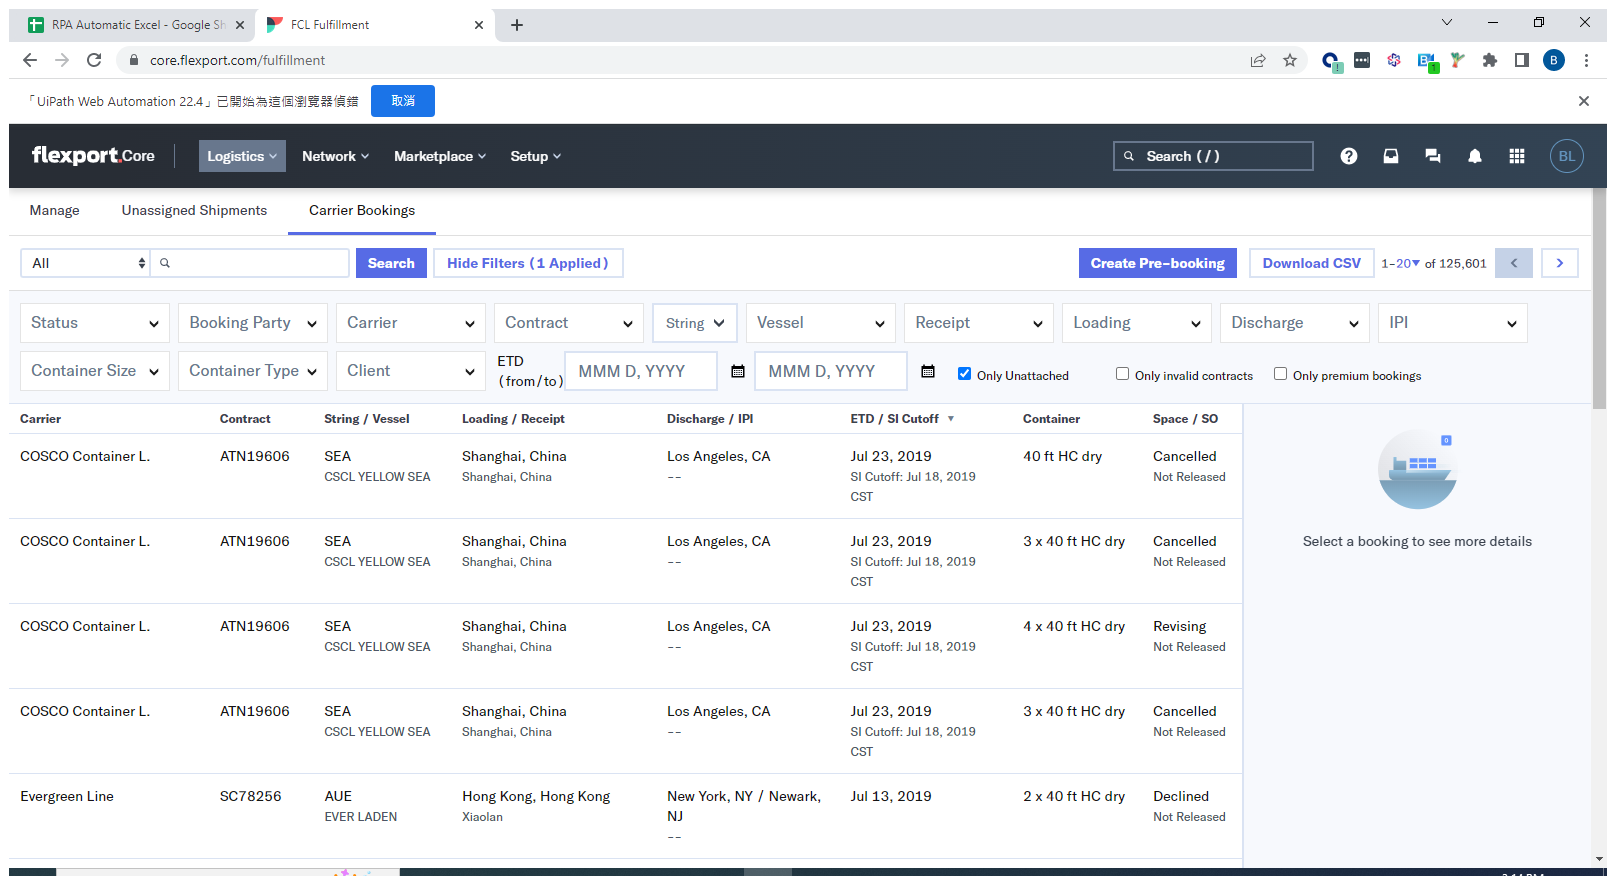
Task: COV Exception-Yes
Workflow: Main

Step 1: Use Browser Chrome: FCL Fulfillment in window 'FCL Fulfillment' (chrome.exe)

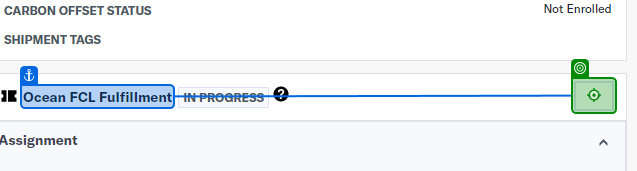
Step 2: click on 'Three dots in a row'

Step 3: click on 'File an exception' (no picture)

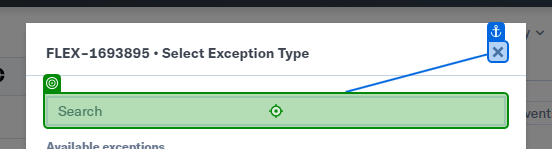
Step 4: type "[Row("Exception Type").ToString + "[k(enter)]"]"

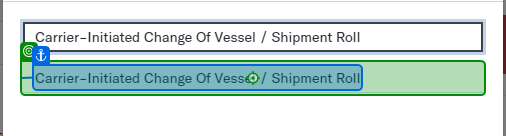
Step 5: click on 'Carrier-Initiated Change'

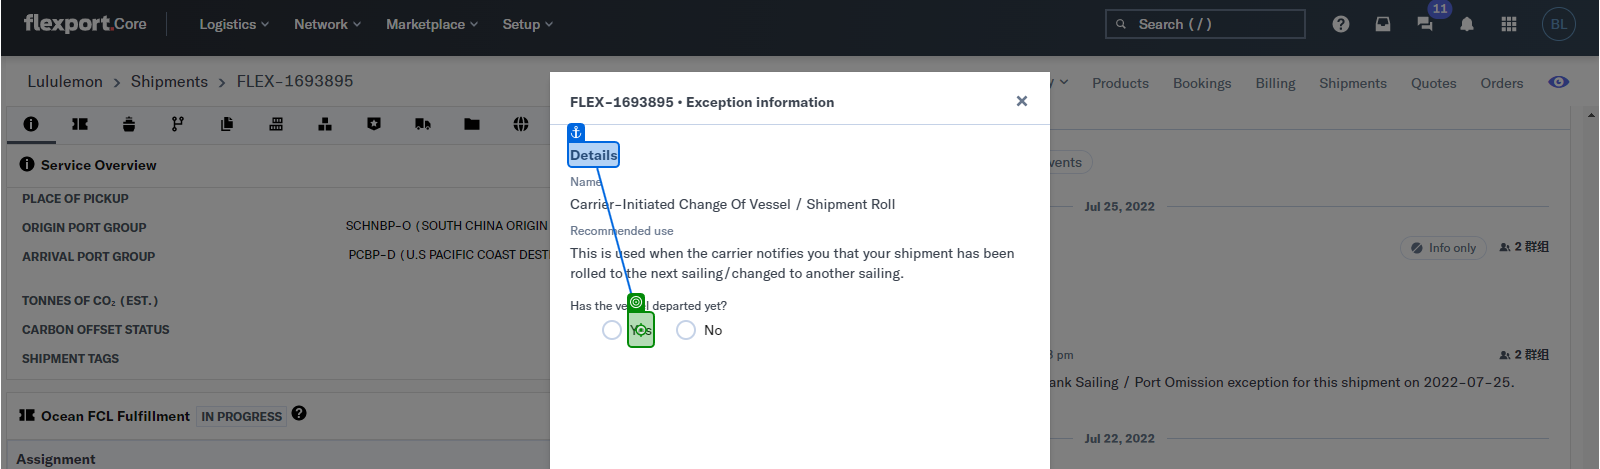
Step 6: click on 'Yes'

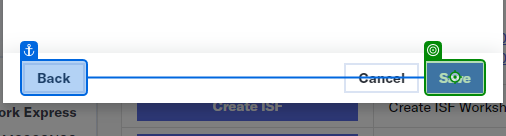
Step 7: click on 'Save'